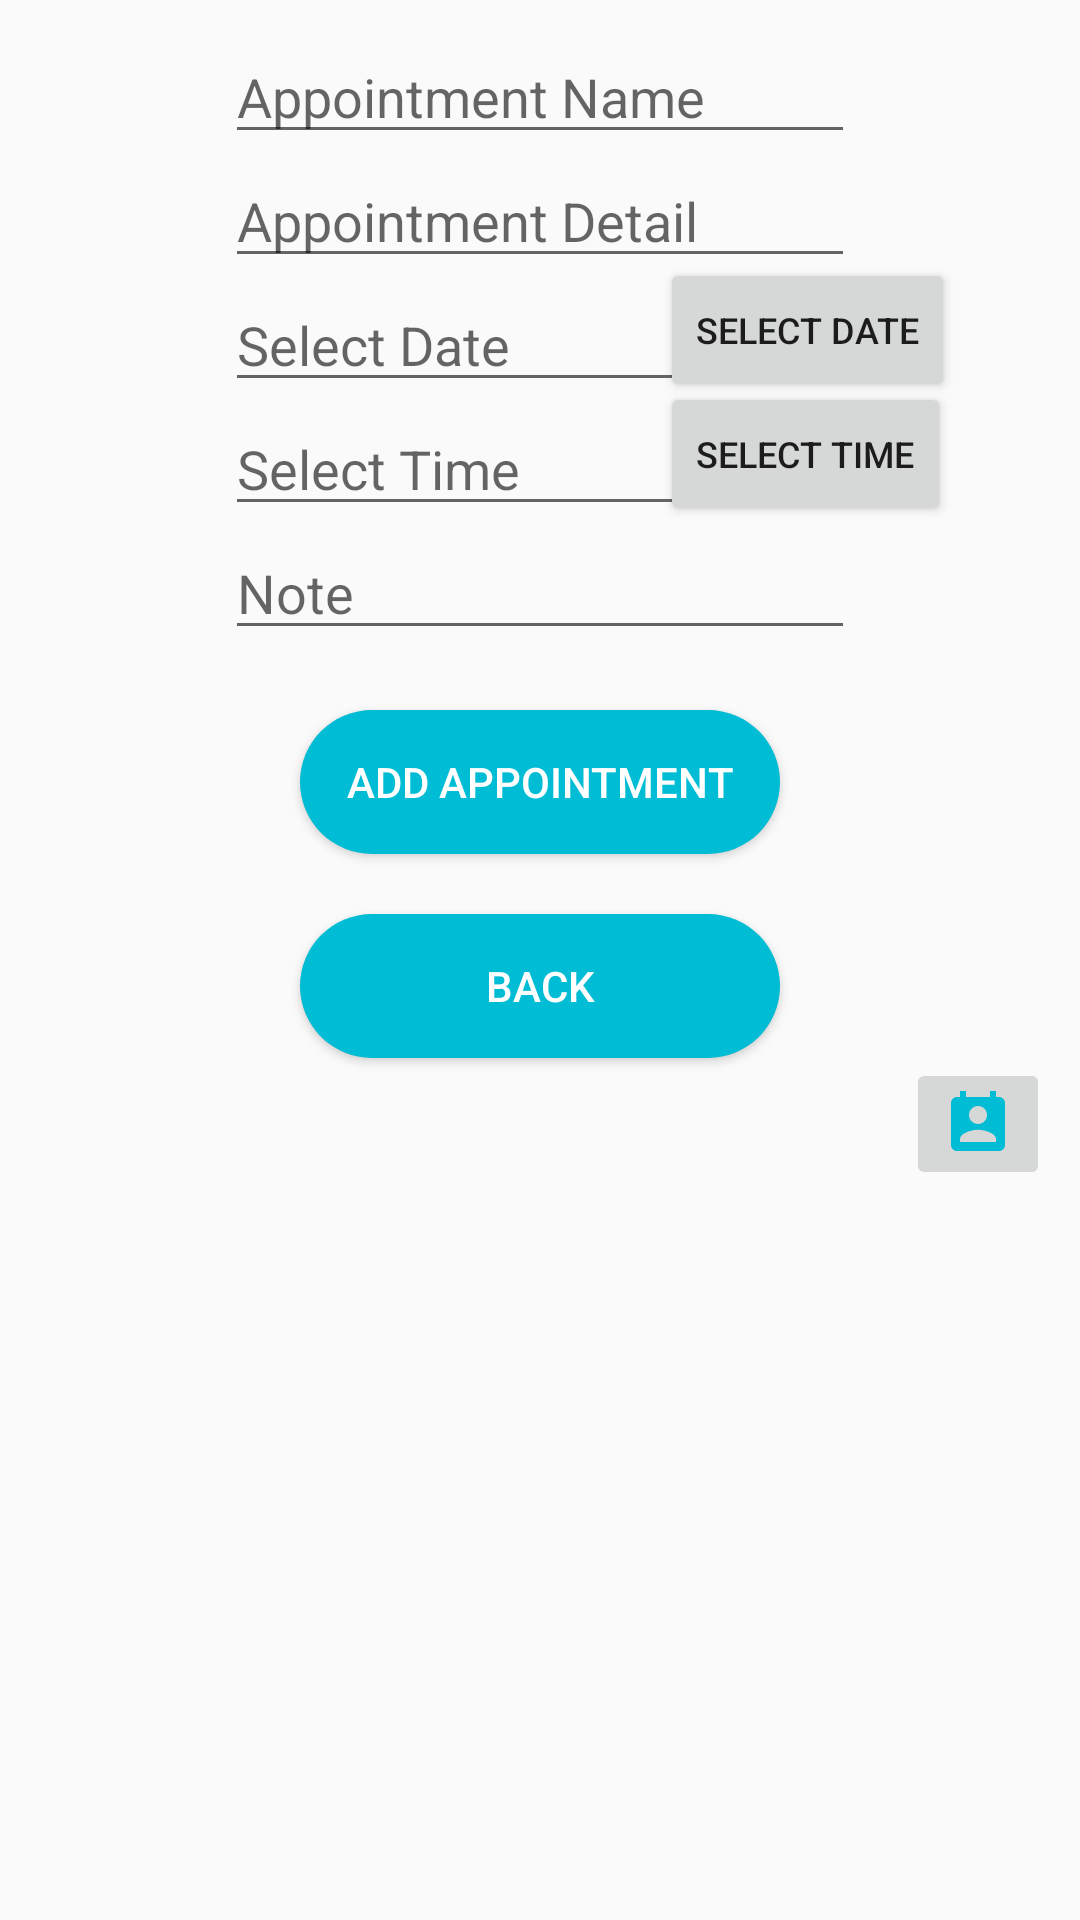

Produce the Android XML layout that renders to this screen, including the resource entries it uses.
<!-- AndroidManifest.xml: application theme AppTheme.NoActionBar -->
<!-- res/layout/fragment_appointment.xml -->
<?xml version="1.0" encoding="utf-8"?>

<RelativeLayout xmlns:android="http://schemas.android.com/apk/res/android"
    xmlns:tools="http://schemas.android.com/tools"
    android:layout_width="match_parent"
    android:layout_height="match_parent"
    xmlns:app="http://schemas.android.com/apk/res-auto"
    >


    <ScrollView
        android:layout_width="match_parent"
        android:layout_height="match_parent"
        >

        <RelativeLayout
            android:layout_width="wrap_content"
            android:layout_height="wrap_content"
            android:padding="10dp">

            <EditText
                android:id="@+id/edtName"
                android:layout_width="wrap_content"
                android:layout_height="wrap_content"
                android:hint="Appointment Name"
                android:layout_centerHorizontal="true"
                android:ems="10"/>

            <EditText
                android:id="@+id/edtDetail"
                android:layout_width="wrap_content"
                android:layout_height="wrap_content"
                android:hint="Appointment Detail"
                android:layout_centerHorizontal="true"
                android:layout_below="@+id/edtName"
                android:ems="10"/>

            <EditText
                android:id="@+id/edtDate"
                android:layout_width="wrap_content"
                android:layout_height="wrap_content"
                android:hint="Select Date"
                android:layout_centerHorizontal="true"
                android:layout_below="@+id/edtDetail"
                android:ems="10"/>

            <Button
                android:layout_width="wrap_content"
                android:layout_height="wrap_content"
                android:text="SELECT DATE"
                android:textSize="12sp"
                android:id="@+id/btn_date"
                android:layout_alignBottom="@+id/edtDate"
                android:layout_toRightOf="@+id/edtDate"
                android:layout_toEndOf="@+id/edtDate" />

            <EditText
                android:id="@+id/edtTime"
                android:layout_width="wrap_content"
                android:layout_height="wrap_content"
                android:hint="Select Time"
                android:layout_centerHorizontal="true"
                android:layout_below="@+id/edtDate"
                android:ems="10"/>

            <Button
                android:layout_width="wrap_content"
                android:layout_height="wrap_content"
                android:text="SELECT TIME"
                android:textSize="12sp"
                android:id="@+id/btn_time"
                android:layout_alignBottom="@+id/edtTime"
                android:layout_toRightOf="@+id/edtTime"
                android:layout_toEndOf="@+id/edtTime" />

            <EditText
                android:id="@+id/edtNote"
                android:layout_width="wrap_content"
                android:layout_height="wrap_content"
                android:hint="Note"
                android:layout_centerHorizontal="true"
                android:layout_below="@+id/edtTime"
                android:ems="10"/>



            <Button
                android:id="@+id/save"
                android:layout_width="wrap_content"
                android:layout_height="wrap_content"
                android:layout_below="@+id/edtNote"
                android:minWidth="160dp"
                android:text="Add Appointment"
                android:textColor="#ffffff"
                android:layout_marginTop="20dp"
                android:background="@drawable/button_rounded"
                android:layout_centerHorizontal="true"
                />

            <Button
                android:id="@+id/cancel"
                android:layout_width="wrap_content"
                android:layout_height="wrap_content"
                android:layout_below="@+id/save"
                android:minWidth="160dp"
                android:text="Back"
                android:textColor="#ffffff"
                android:layout_marginTop="20dp"
                android:background="@drawable/button_rounded"
                android:layout_centerHorizontal="true"
                />

            <ImageButton
                android:layout_width="wrap_content"
                android:layout_height="wrap_content"
                android:src="@drawable/ic_perm_contact_calendar_black_24dp"
                android:id="@+id/imageButton"
                android:layout_below="@+id/cancel"
                android:layout_alignParentEnd ="true"
                android:layout_alignParentRight="true"
                />


        </RelativeLayout>
    </ScrollView>


</RelativeLayout>
<!-- resources referenced by this layout -->
<resources>
  <!-- drawable button_rounded (drawable) -->
  <?xml version="1.0" encoding="utf-8"?>
  
  <shape xmlns:android="http://schemas.android.com/apk/res/android"
      android:shape="rectangle">
      <solid
          android:color="@color/colorBackground"
          />
      <corners
          android:radius="25dp"
          />
  
  </shape>
  <!-- drawable ic_perm_contact_calendar_black_24dp (drawable) -->
  <vector android:height="24dp" android:tint="#00BCD4"
      android:viewportHeight="24.0" android:viewportWidth="24.0"
      android:width="24dp" xmlns:android="http://schemas.android.com/apk/res/android">
      <path android:fillColor="#FF000000" android:pathData="M19,3h-1L18,1h-2v2L8,3L8,1L6,1v2L5,3c-1.11,0 -2,0.9 -2,2v14c0,1.1 0.89,2 2,2h14c1.1,0 2,-0.9 2,-2L21,5c0,-1.1 -0.9,-2 -2,-2zM12,6c1.66,0 3,1.34 3,3s-1.34,3 -3,3 -3,-1.34 -3,-3 1.34,-3 3,-3zM18,18L6,18v-1c0,-2 4,-3.1 6,-3.1s6,1.1 6,3.1v1z"/>
  </vector>
  <style name="AppTheme.NoActionBar">
          <item name="windowActionBar">false</item>
          <item name="windowNoTitle">true</item>
      </style>
  <color name="colorBackground">#00BCD4</color>
</resources>
